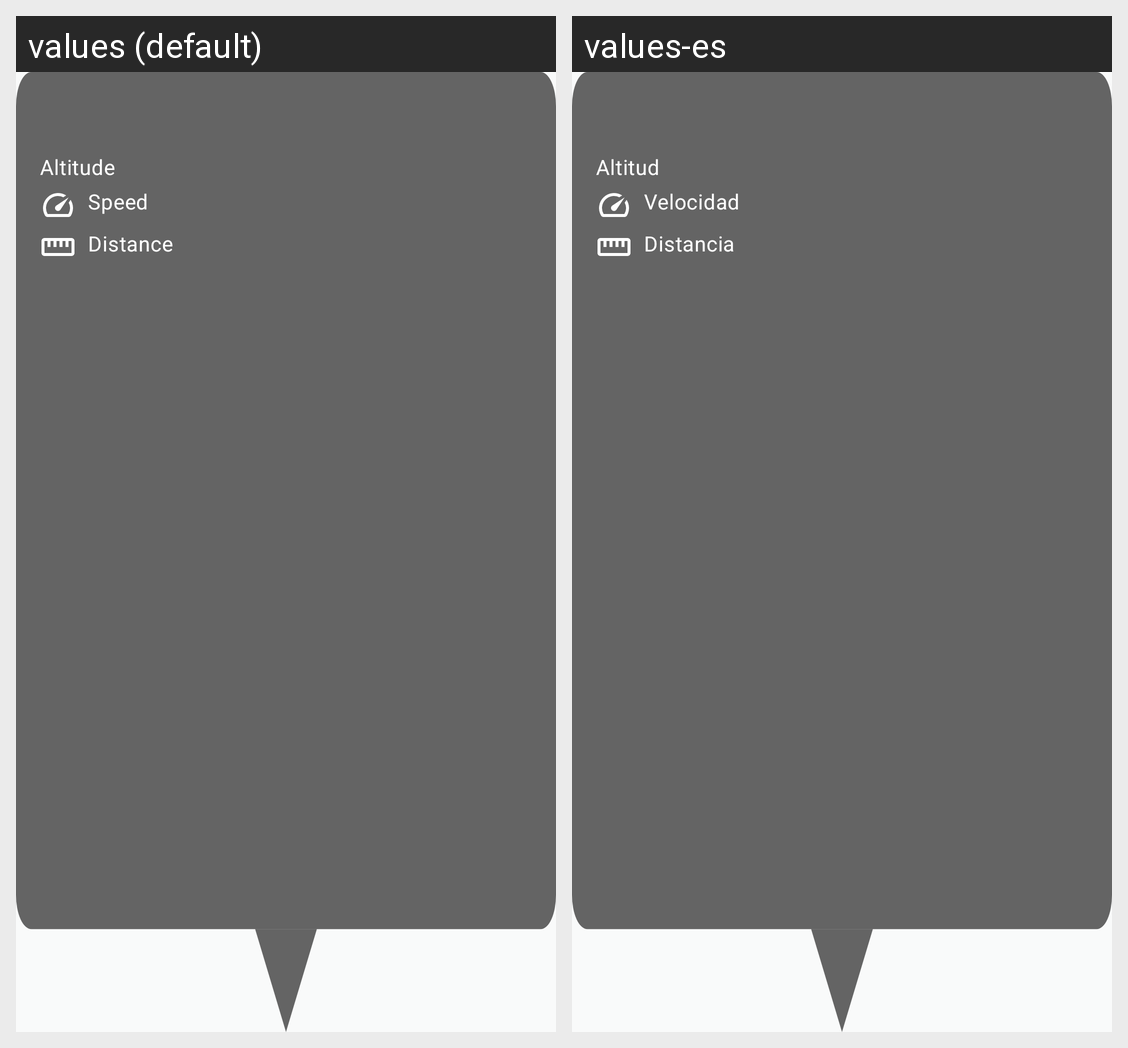

For this localized Android screen grid, give each drawn string resource with its value in every locale shown.
Android screen res/layout/custom_info_window.xml rendered under 2 locales, left to right: values (default), values-es. Device: Nexus 5 (rendered at 1080×1920; each locale shown at half size, 540×960, under a caption strip naming it); theme AppTheme.
Strings drawn on this screen, with the default value and each locale's value (text and hints the layout hard-codes, and strings that could not be matched under every locale, appear in the picture but are not listed):

altitude
  values: Altitude
  values-es: Altitud

speed
  values: Speed
  values-es: Velocidad

distance
  values: Distance
  values-es: Distancia
